Photos from the image-classification dataset "paddy_diseases" in the GitHub repository kinjangi/AgriGen-AI. Its 6 classes are: bacterial leaf blight, brown spot, healthy leaf, leaf blast, sheath blight, tungro virus.

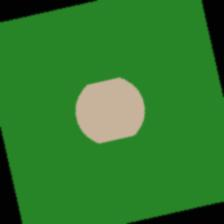
Label: leaf blast

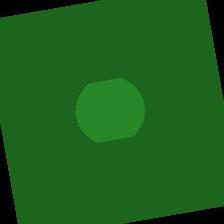
Label: healthy leaf

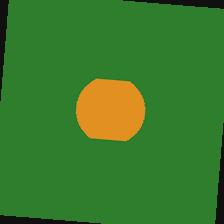
Label: tungro virus

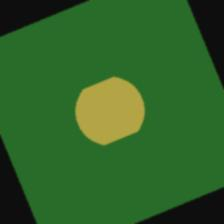
Label: bacterial leaf blight

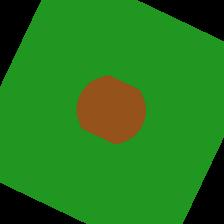
Label: brown spot

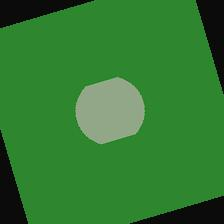
Label: sheath blight
